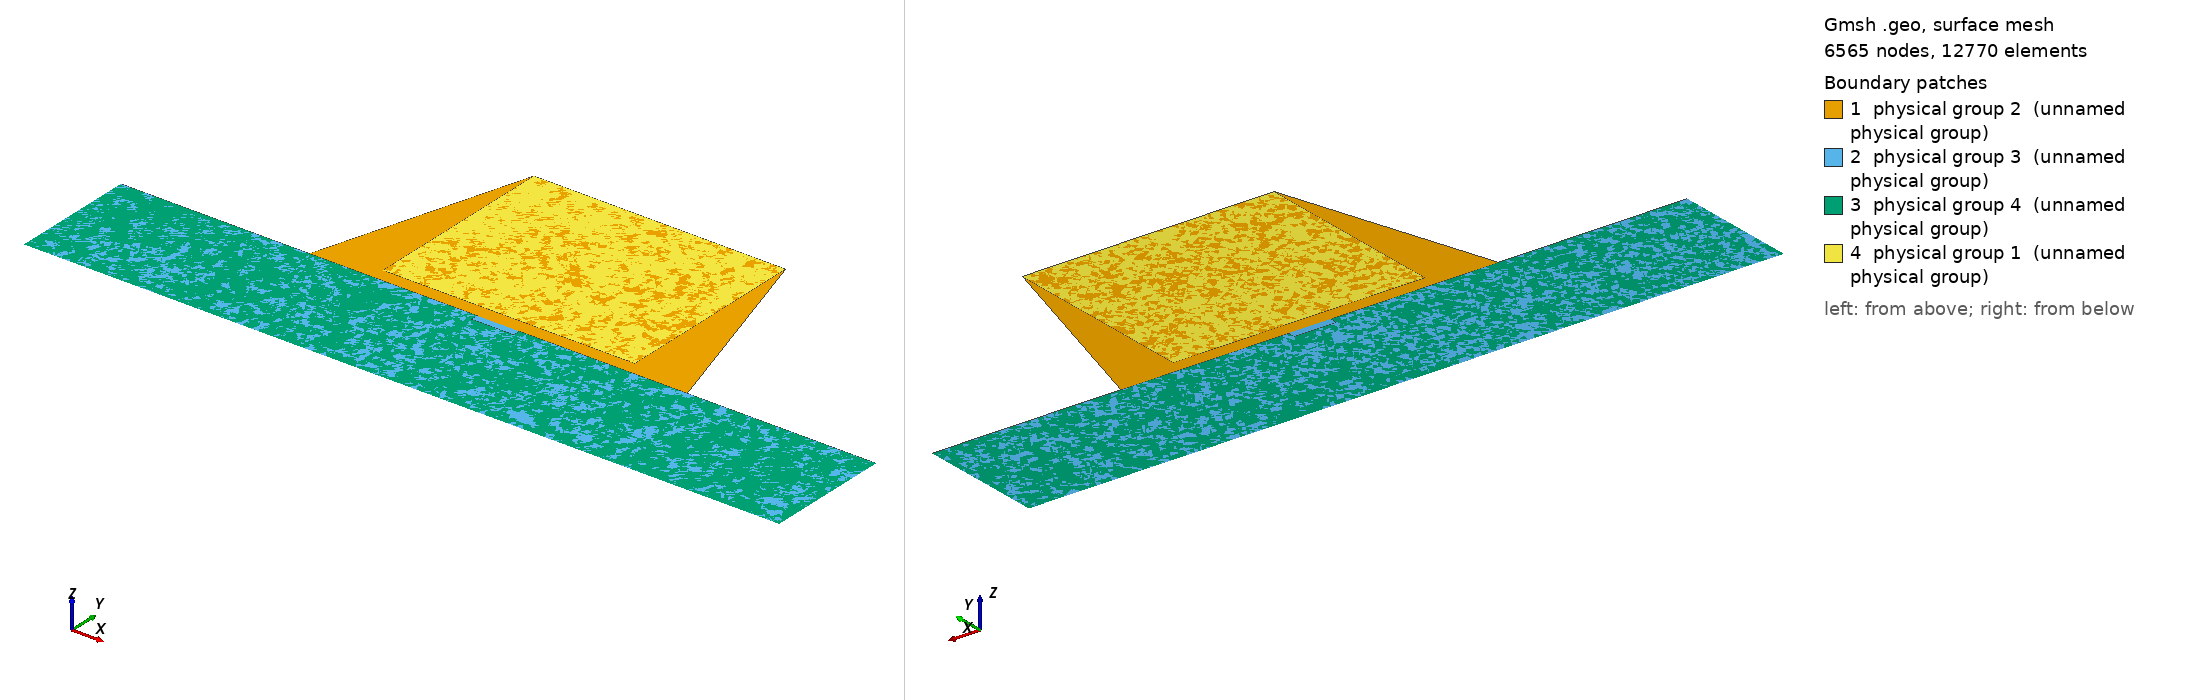

Gmsh geometry script, surface-meshed: 6565 nodes, 12770 surface elements. Boundary patches (legend numbers): 1 physical group 2 (unnamed physical group), 2 physical group 3 (unnamed physical group), 3 physical group 4 (unnamed physical group), 4 physical group 1 (unnamed physical group). Left view from above one corner, right view from below the opposite corner. Legend entries are the model's physical surfaces. The drawing asked Gmsh for element sizes between 1% and 20% of the model's largest extent; the script's own settings can give other sizes.

=== trapezoidal_rib_msh_template.geo (drawn) ===
// Template mesh geometry file for a slot waveguide.

// Force Gmsh to use legacy msh file format v2
Mesh.MshFileVersion = 2.2;

// d = 1; // grating period
//d_in_nm = 8200.0; // total width
//dy_in_nm = 2500.0; // total height

d_in_nm = 100.0; // total width
dy_in_nm = 50.0; // total height

dy = dy_in_nm/d_in_nm;  // height (fraction or width)

hy2 = -.65*dy; // top of the substrate

top_rib_width = 600.0;
mid_rib_width = 900.0;
// bottom_rib_width = 3*mid_rib_width;
bottom_rib_width = 1800.0;

rib_height = 500.0;
slab_thickness = 300.0;

lc = 0.020000; // background and unitcell edge
lc_refine_1 = lc/10.0; // rib
lc_refine_2 = lc/5.0; // slab

//////////////////////////////////////////


Point(1) = {0, 0, 0, lc};
Point(2) = {0, -dy, 0, lc};
Point(3) = {1, -dy, 0, lc};
Point(4) = {1, 0, 0, lc};

// slab (burried part of the rib)
Point(5) = {.5-bottom_rib_width/d_in_nm/2., hy2, 0, lc_refine_2};
Point(6) = {.5+bottom_rib_width/d_in_nm/2., hy2, 0, lc_refine_2};
Point(13) = {.5-bottom_rib_width/d_in_nm/2., hy2-slab_thickness/d_in_nm, 0, lc_refine_2};
Point(14) = {.5+bottom_rib_width/d_in_nm/2., hy2-slab_thickness/d_in_nm, 0, lc_refine_2};

// sticking out part of the rib
Point(20) = {.5-mid_rib_width/d_in_nm/2., hy2, 0, lc_refine_1};
Point(21) = {.5+mid_rib_width/d_in_nm/2., hy2, 0, lc_refine_1};
Point(22) = {.5-top_rib_width/d_in_nm/2., hy2+rib_height/d_in_nm, 0, lc_refine_1};
Point(23) = {.5+top_rib_width/d_in_nm/2., hy2+rib_height/d_in_nm, 0, lc_refine_1};

Point(11) = {0, hy2, 0, lc};
Point(12) = {1, hy2, 0, lc};

Point(24) = {.5+top_rib_width/d_in_nm/2., 0, 0, lc};
Point(25) = {.5-top_rib_width/d_in_nm/2., 0, 0, lc};


Line(1) = {2, 3};
Line(2) = {24, 25};
Line(3) = {22, 23};
Line(4) = {20, 21};
Line(11) = {6, 14};
Line(12) = {14, 13};
Line(13) = {13, 5};
Line(14) = {1, 11};
Line(15) = {11, 2};
Line(16) = {4, 12};
Line(17) = {12, 3};
Line(19) = {11, 5};
Line(20) = {6, 12};
Line(47) = {1, 25};
Line(49) = {25, 22};
Line(51) = {22, 20};
Line(53) = {20, 5};
Line(55) = {21, 6};
Line(56) = {21, 23};
Line(57) = {23, 24};
Line(59) = {24, 4};


// elevated part of the rib
Line Loop(1) = {56, -3, 51, 4};
Plane Surface(1) = {1};

// buried part of the rib
Line Loop(2) = {-12, -11, -55, -4, 53, -13};
Plane Surface(2) = {2};

// entire bottom substrate
Line Loop(3) = {-13, -12, -11, 20, 17, -1, -15, 19};
Plane Surface(3) = {3};

// surrounding - left
Line Loop(4) = {19, -53, -51, -49, -47, 14};
Plane Surface(4) = {4};

// surrounding - top
Line Loop(5) = {3, 57, 2, 49};
Plane Surface(5) = {5};

// surrounding - right
Line Loop(6) = {55, 20, -16, -59, -57, -56};
Plane Surface(6) = {6};

// surroundings
Physical Surface(1) = {4, 5, 6};

// rib elevated
Physical Surface(2) = {1};

// rib buried
Physical Surface(3) = {2};

// substrate
Physical Surface(4) = {3};
